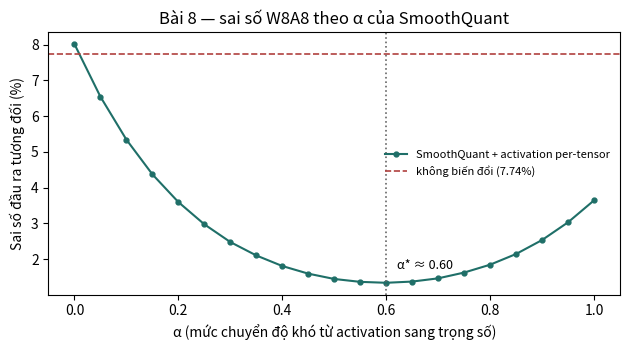

Here is the Python script that generated this plot: (Note: this script raises an exception after producing the figure.)
"""Bài 8 — quét tham số α của SmoothQuant và đo sai số đầu ra.

Script này dựng lại đúng thí nghiệm (C) của `numpy_experiments.py`: cùng hạt giống 42
và cùng thứ tự rút số ngẫu nhiên, nên các mốc đã in trong giáo trình (per-tensor
7,7435% và SmoothQuant α=0,5 cho 1,4430%) được tái lập y hệt.

Chỉ cần NumPy. Nếu có matplotlib thì script vẽ thêm đường cong ra figs/fig18_alpha.png.

    python code/sweep_alpha.py
"""

import numpy as np

rng = np.random.default_rng(42)
rel = lambda a, r: np.linalg.norm(a - r) / np.linalg.norm(r)

# --- Rút lại đúng các mẫu của phần (A) và (B) để trạng thái RNG khớp với ------
# --- numpy_experiments.py khi bước vào phần (C). Không dùng tới kết quả. ------
K, N_OUT, BATCH = 256, 64, 1000
rng.normal(0.8, 1.0, (BATCH, K)).astype(np.float32)
rng.normal(0, 0.05, (N_OUT, K)).astype(np.float32)
rng.normal(0, 0.1, N_OUT).astype(np.float32)

d_in, d_out, n_cal = 256, 128, 4096
A = rng.normal(0, 1, (d_in, d_in)) * (np.linspace(1, 0.05, d_in) ** 2)[None, :]
(A @ rng.normal(0, 1, (d_in, n_cal))).astype(np.float64)
(A @ rng.normal(0, 1, (d_in, n_cal))).astype(np.float64)
rng.normal(0, 0.02, (d_out, d_in))

# --- Phần (C): activation có outlier theo kênh -------------------------------
T, Kc, Mo = 2048, 512, 512
Xl = rng.normal(0, 1, (T, Kc))
outlier_ch = rng.choice(Kc, 6, replace=False)
Xl[:, outlier_ch] *= 60
Wl = rng.normal(0, 0.02, (Mo, Kc))
Yl = Xl @ Wl.T


def q_sym(x, S, qmax=127):
    return np.clip(np.round(x / S), -qmax, qmax) * S


def w8_per_channel(W):                      # trọng số: mỗi kênh ĐẦU RA một scale
    return q_sym(W, np.abs(W).max(axis=1, keepdims=True) / 127)


def a8_per_tensor(X):                       # activation: một scale cho cả tensor
    return q_sym(X, np.abs(X).max() / 127)


ax = np.abs(Xl).max(axis=0)                 # biên độ activation theo kênh đầu vào
aw = np.abs(Wl).max(axis=0)                 # biên độ trọng số theo kênh đầu vào

spread = lambda v: v.max() / v.min()
base = rel(a8_per_tensor(Xl) @ w8_per_channel(Wl).T, Yl)

print("=== Trước biến đổi ===")
print(f"activation: chênh lệch giữa các kênh = {spread(ax):6.1f} lần")
print(f"trọng số  : chênh lệch giữa các cột  = {spread(aw):6.2f} lần")
print(f"sai số đầu ra W8A8 khi KHÔNG biến đổi = {base:.4%}\n")

print("=== Quét alpha ===")
print(f"{'alpha':>6} {'sai số đầu ra':>14} {'chênh kênh X':>14} {'chênh cột W':>13}")
rows = []
for alpha in np.round(np.arange(0.0, 1.0001, 0.05), 2):
    s = ax ** alpha / aw ** (1 - alpha)
    Xs, Ws = Xl / s, Wl * s
    assert np.allclose(Xs @ Ws.T, Yl)       # biến đổi tương đương về mặt toán học
    err = rel(a8_per_tensor(Xs) @ w8_per_channel(Ws).T, Yl)
    nx, nw = np.abs(Xs).max(axis=0), np.abs(Ws).max(axis=0)
    rows.append((alpha, err, spread(nx), spread(nw)))
    if abs(round(alpha, 2) * 10 % 1) < 1e-9:
        print(f"{alpha:6.2f} {err:13.4%} {spread(nx):13.1f}x {spread(nw):12.1f}x")

best = min(rows, key=lambda r: r[1])
a0 = rows[0]
print(f"\ncực tiểu trên lưới: alpha = {best[0]:.2f}, sai số = {best[1]:.4%}")
print(f"alpha = 0 cho {a0[1]:.4%}, tức TỆ HƠN cả khi không biến đổi ({base:.4%}) "
      f"— vì chia cho s = 1/max|W| làm chênh lệch giữa các kênh activation "
      f"tăng từ {spread(ax):.1f} lên {a0[2]:.1f} lần.")

try:
    import matplotlib
    matplotlib.use("Agg")
    import matplotlib.pyplot as plt

    al = [r[0] for r in rows]
    er = [r[1] * 100 for r in rows]
    fig, ax_ = plt.subplots(figsize=(6.4, 3.6))
    ax_.plot(al, er, "-o", ms=3.5, color="#1f6f68", label="SmoothQuant + activation per-tensor")
    ax_.axhline(base * 100, ls="--", lw=1.2, color="#b0413e", label=f"không biến đổi ({base:.2%})")
    ax_.axvline(best[0], ls=":", lw=1.2, color="#666")
    ax_.annotate(f"α* ≈ {best[0]:.2f}", (best[0], best[1] * 100),
                 textcoords="offset points", xytext=(8, 10), fontsize=9)
    ax_.set_xlabel("α (mức chuyển độ khó từ activation sang trọng số)")
    ax_.set_ylabel("Sai số đầu ra tương đối (%)")
    ax_.set_title("Bài 8 — sai số W8A8 theo α của SmoothQuant")
    ax_.legend(frameon=False, fontsize=8)
    fig.tight_layout()
    fig.savefig("figs/fig18_alpha.png", dpi=150)
    print("\nĐã lưu figs/fig18_alpha.png")
except ImportError:
    print("\n(Không có matplotlib — bỏ qua phần vẽ hình.)")
